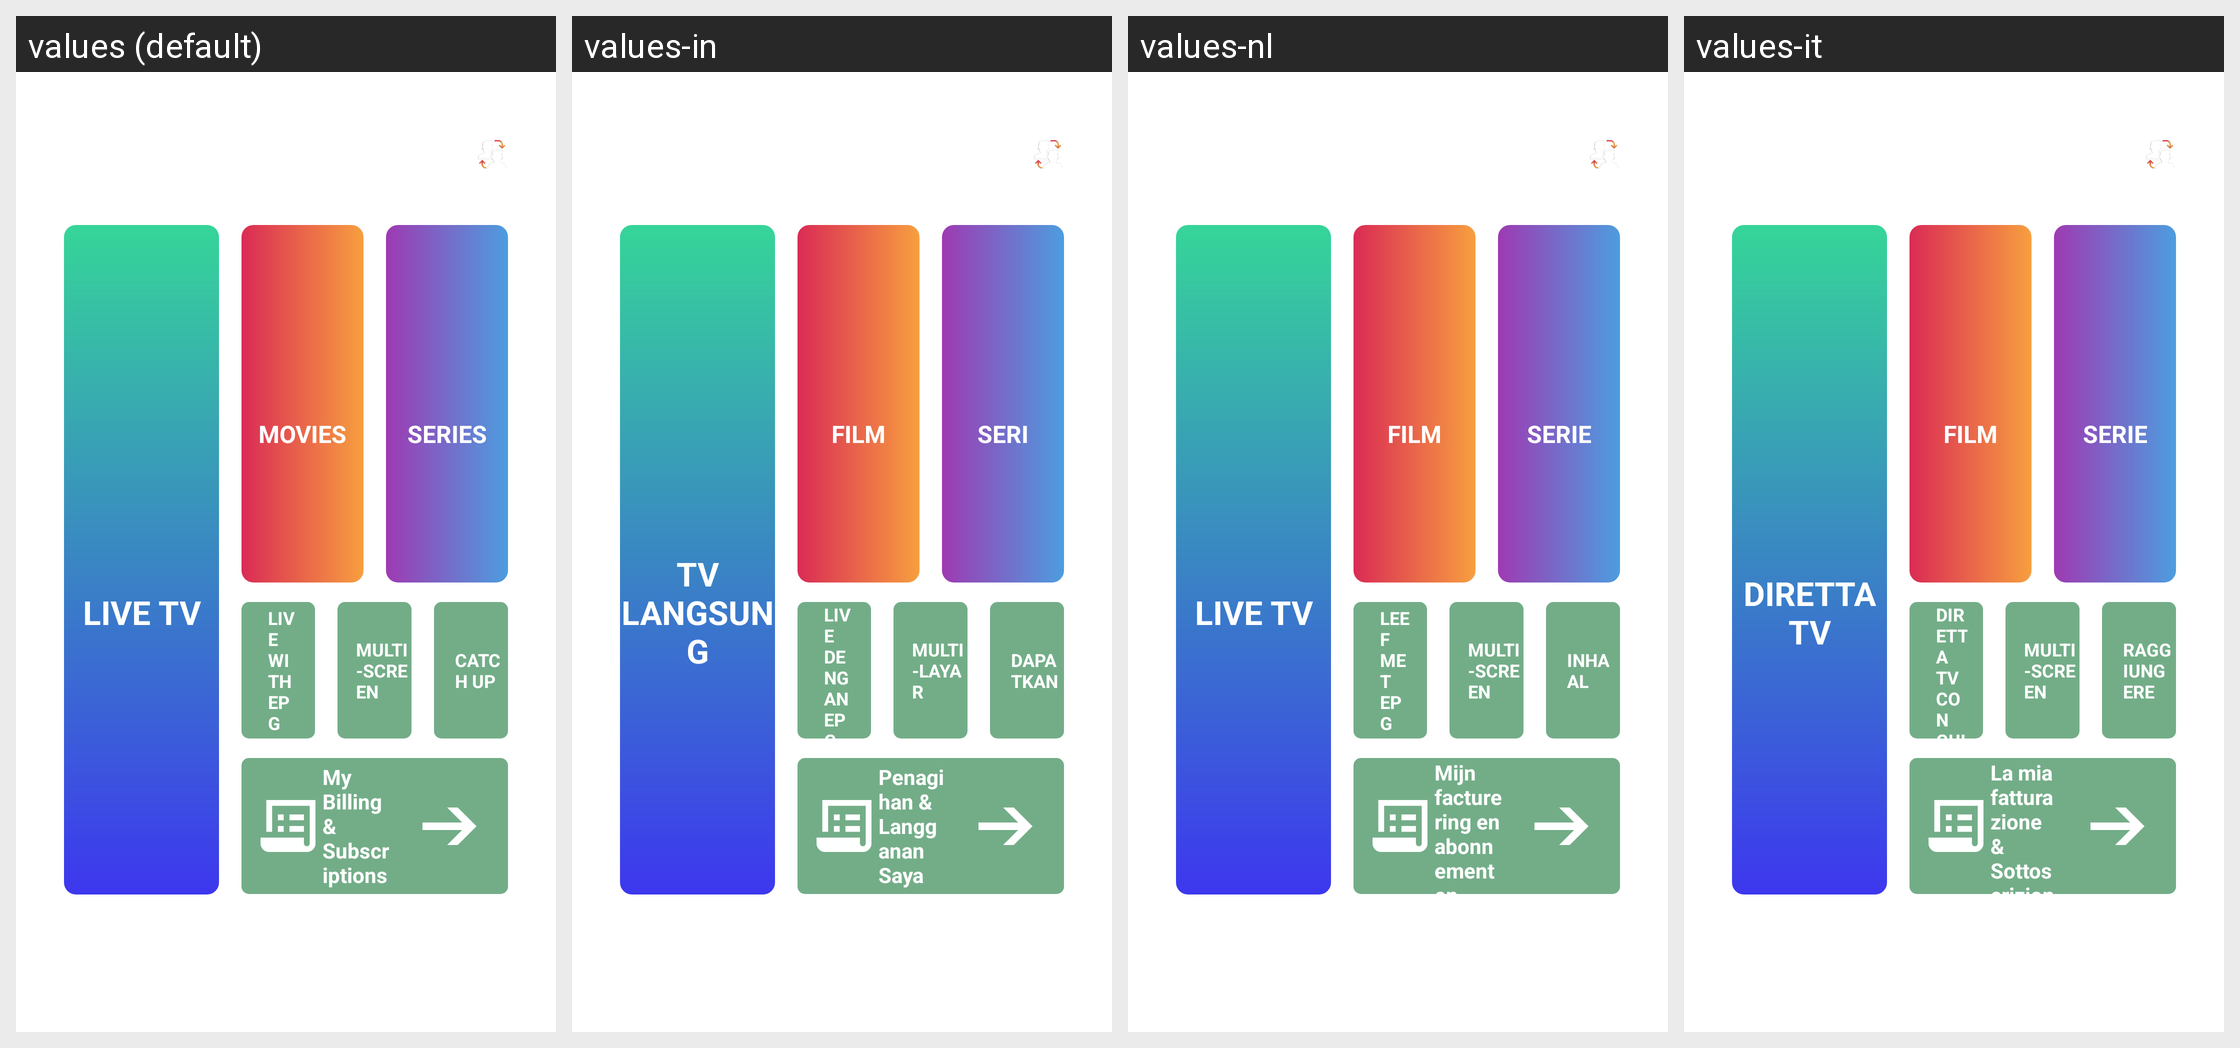

Locale-by-locale string values for the Android screen shown in this grid:
Android screen res/layout/new_dashboard_layout.xml rendered under 4 locales, left to right: values (default), values-in, values-nl, values-it. Device: Nexus 5 (rendered at 1080×1920; each locale shown at half size, 540×960, under a caption strip naming it); theme AppTheme.NoActionBar.
Other locales in the repository, not shown: values-af, values-am, values-ar, values-as, values-az, values-be, values-bg, values-bn, values-bs, values-ca, values-cs, values-da, values-de, values-el, values-en-rCA, values-en-rGB, values-en-rIN, values-en-rXC, values-es, values-es-rUS, values-et, values-eu, values-fa, values-fi, values-fr, values-fr-rCA, values-gl, values-gu, values-he, values-hi, values-hr, values-hu, values-hy, values-id, values-is, values-iw, values-ja, values-ka, values-kk, values-km, values-kn, values-ko, values-ky, values-lo, values-lt, values-lv, values-mk, values-ml, values-mn, values-mr, values-ms, values-my, values-nb, values-ne, values-or, values-pa, values-pl, values-pt, values-pt-rBR, values-pt-rPT, values-ro, values-ru, values-si, values-sk, values-sl, values-sq, values-sr, values-sv, values-sw, values-ta, values-te, values-th, values-tl, values-tr, values-uk, values-ur, values-uz, values-vi, values-zh-rCN, values-zh-rHK, values-zh-rTW, values-zu.
Strings drawn on this screen, with the default value and each locale's value (text and hints the layout hard-codes, and strings that could not be matched under every locale, appear in the picture but are not listed):

live_tv
  values: LIVE TV
  values-in: TV LANGSUNG
  values-nl: LIVE TV
  values-it: DIRETTA TV

on_demand
  values: MOVIES
  values-in: FILM
  values-nl: FILM
  values-it: FILM

series1
  values: SERIES
  values-in: SERI
  values-nl: SERIE
  values-it: SERIE

epg_live
  values: LIVE WITH EPG
  values-in: LIVE DENGAN EPG
  values-nl: LEEF MET EPG
  values-it: DIRETTA TV CON GUIDA TV

multiscreen
  values: MULTI-SCREEN
  values-in: MULTI-LAYAR
  values-nl: MULTI-SCREEN
  values-it: MULTI-SCREEN

catch_up
  values: CATCH UP
  values-in: DAPATKAN
  values-nl: INHAAL
  values-it: RAGGIUNGERE

billing_subscriptions
  values: My Billing & Subscriptions
  values-in: Penagihan & Langganan Saya
  values-nl: Mijn facturering en abonnementen
  values-it: La mia fatturazione & Sottoscrizioni
